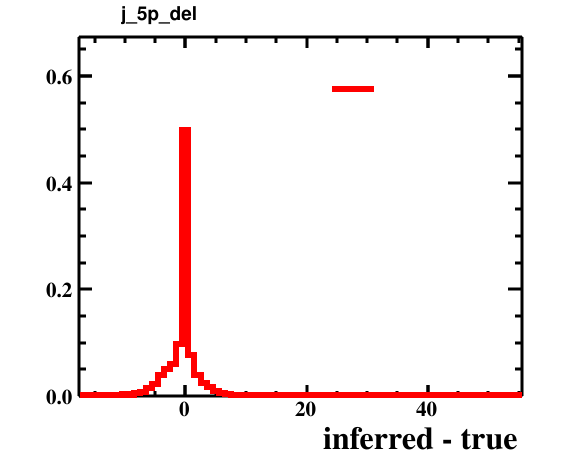

Data behind this chart, as committed beside it:
bin_low_edge, contents, xtitle, binlabel
-18.5, 0.0, inferred - true, 
-17.5, 0.0001002, inferred - true, 
-16.5, 0.0003007, inferred - true, 
-15.5, 0.0001002, inferred - true, 
-14.5, 0.0006014, inferred - true, 
-13.5, 0.0001002, inferred - true, 
-12.5, 0.0008018, inferred - true, 
-11.5, 0.002506, inferred - true, 
-10.5, 0.003107, inferred - true, 
-9.5, 0.002105, inferred - true, 
-8.5, 0.006214, inferred - true, 
-7.5, 0.00862, inferred - true, 
-6.5, 0.01493, inferred - true, 
-5.5, 0.02305, inferred - true, 
-4.5, 0.03919, inferred - true, 
-3.5, 0.05072, inferred - true, 
-2.5, 0.05964, inferred - true, 
-1.5, 0.09782, inferred - true, 
-0.5, 0.4983, inferred - true, 
0.5, 0.07748, inferred - true, 
1.5, 0.03949, inferred - true, 
2.5, 0.02446, inferred - true, 
3.5, 0.01684, inferred - true, 
4.5, 0.01002, inferred - true, 
5.5, 0.006415, inferred - true, 
6.5, 0.003608, inferred - true, 
7.5, 0.002907, inferred - true, 
8.5, 0.001503, inferred - true, 
9.5, 0.002105, inferred - true, 
10.5, 0.001704, inferred - true, 
11.5, 0.001002, inferred - true, 
12.5, 0.0003007, inferred - true, 
13.5, 0.0007016, inferred - true, 
14.5, 0.0001002, inferred - true, 
15.5, 0.0007016, inferred - true, 
16.5, 0.0004009, inferred - true, 
17.5, 0.0002005, inferred - true, 
18.5, 0.0, inferred - true, 
19.5, 0.0001002, inferred - true, 
20.5, 0.0, inferred - true, 
21.5, 0.0, inferred - true, 
22.5, 0.0, inferred - true, 
23.5, 0.0001002, inferred - true, 
24.5, 0.0001002, inferred - true, 
25.5, 0.0001002, inferred - true, 
26.5, 0.0, inferred - true, 
27.5, 0.0, inferred - true, 
28.5, 0.0, inferred - true, 
29.5, 0.0, inferred - true, 
30.5, 0.0, inferred - true, 
31.5, 0.0003007, inferred - true, 
32.5, 0.0, inferred - true, 
33.5, 0.0, inferred - true, 
34.5, 0.0, inferred - true, 
35.5, 0.0, inferred - true, 
36.5, 0.0, inferred - true, 
37.5, 0.0, inferred - true, 
38.5, 0.0, inferred - true, 
39.5, 0.0001002, inferred - true, 
40.5, 0.0002005, inferred - true, 
... 15 more rows
